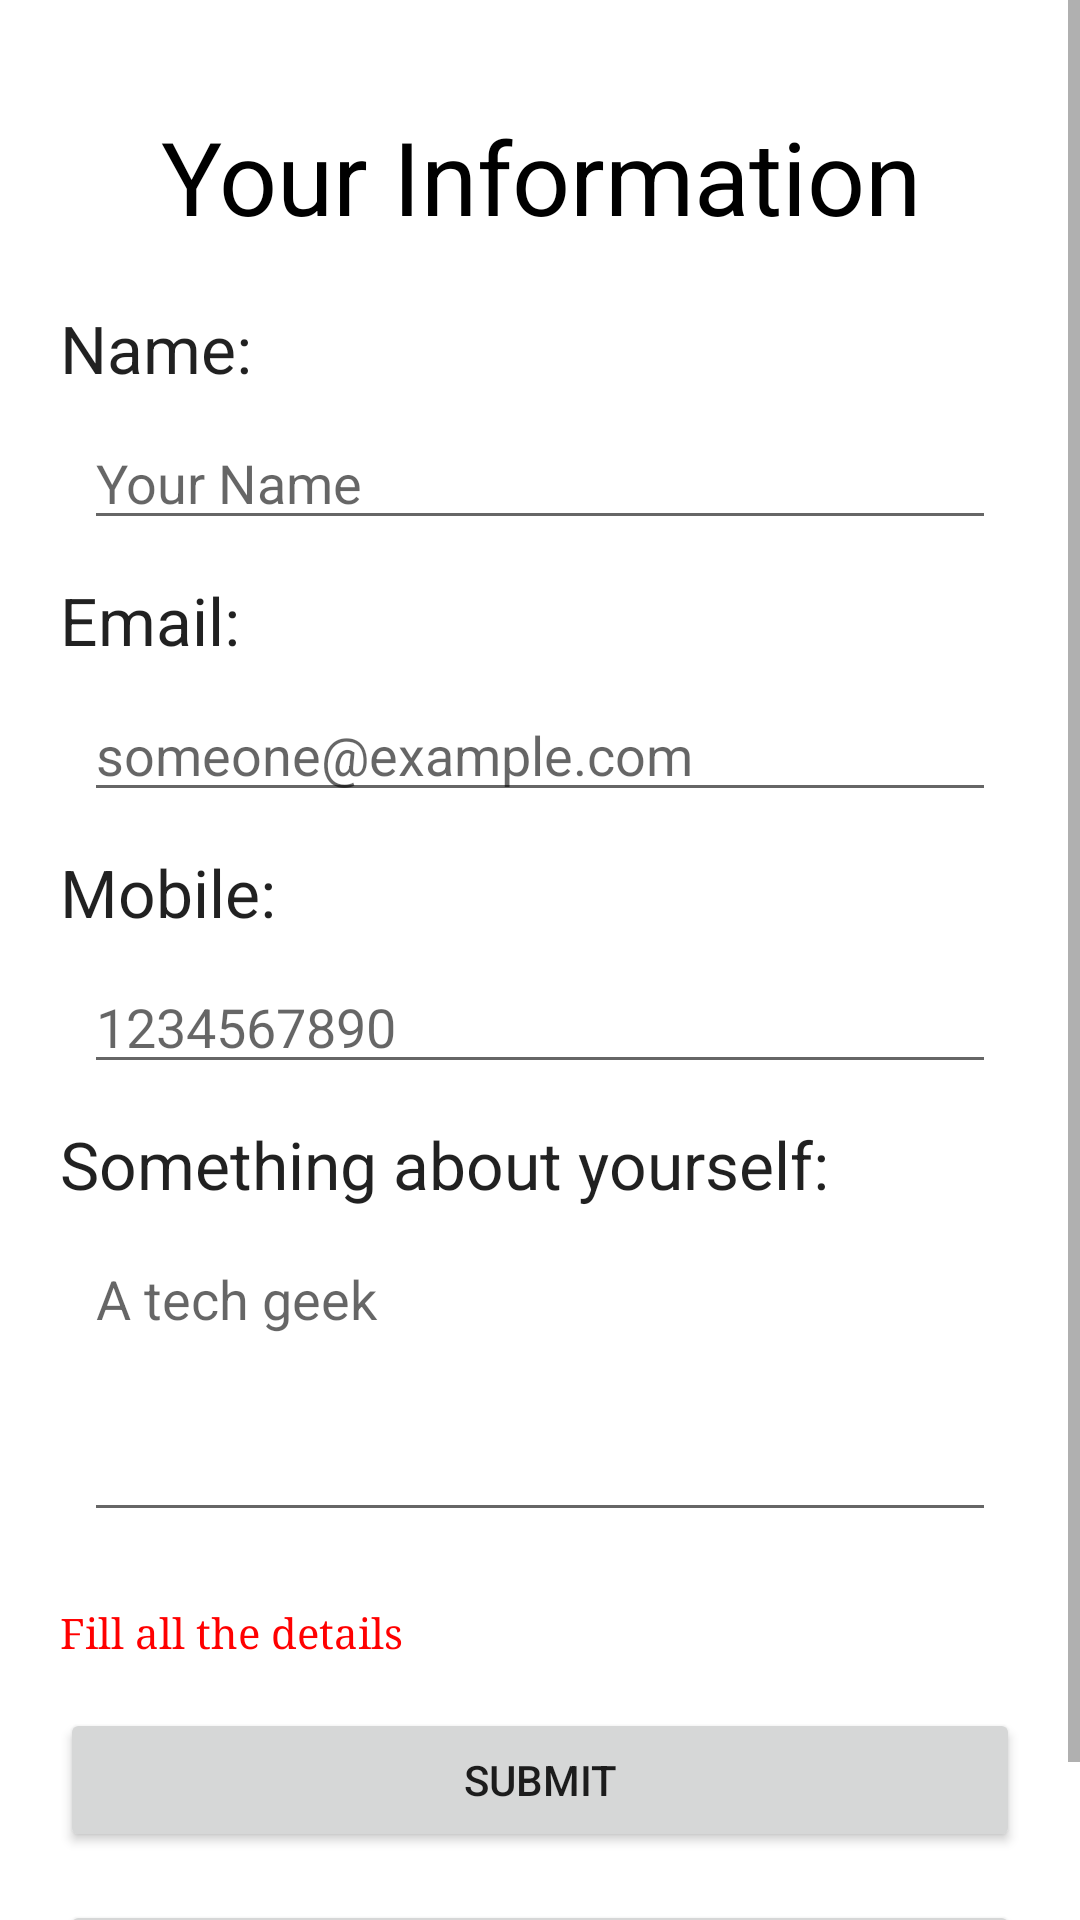

This screen was rendered from an Android layout file. Write that file and the resources it references.
<!-- AndroidManifest.xml: application theme Theme.TestingUserData -->
<!-- res/layout/fragment_input.xml -->
<?xml version="1.0" encoding="utf-8"?>
<ScrollView xmlns:android="http://schemas.android.com/apk/res/android"
    xmlns:app="http://schemas.android.com/apk/res-auto"
    xmlns:tools="http://schemas.android.com/tools"
    android:layout_width="match_parent"
    android:layout_height="match_parent"
    tools:context="com.vishalgaur.testinguserdata.InputFragment">

    <LinearLayout
        android:layout_width="match_parent"
        android:layout_height="wrap_content"
        android:layout_margin="20dp"
        android:orientation="vertical">

        <TextView
            android:id="@+id/input_title"
            android:layout_width="match_parent"
            android:layout_height="wrap_content"
            android:layout_margin="16dp"
            android:text="@string/input_title_text"
            android:textAlignment="center"
            android:textAppearance="@style/TextAppearance.AppCompat.Display1"
            android:textColor="@color/black" />

        <TextView
            android:id="@+id/input_name_label"
            android:layout_width="match_parent"
            android:layout_height="wrap_content"
            android:layout_marginTop="4dp"
            android:text="@string/input_name_label_text"
            android:textAppearance="@style/TextAppearance.AppCompat.Large"
            app:layout_constraintStart_toStartOf="parent"
            app:layout_constraintTop_toTopOf="parent" />

        <EditText
            android:id="@+id/input_name_edit_text"
            android:layout_width="match_parent"
            android:layout_height="wrap_content"
            android:layout_margin="8dp"
            android:hint="@string/hint_name"
            android:inputType="textPersonName"
            android:maxLines="1" />

        <TextView
            android:id="@+id/input_email_label"
            android:layout_width="match_parent"
            android:layout_height="wrap_content"
            android:layout_marginTop="4dp"
            android:text="@string/input_email_label_text"
            android:textAppearance="@style/TextAppearance.AppCompat.Large"
            app:layout_constraintStart_toStartOf="parent"
            app:layout_constraintTop_toTopOf="parent" />

        <EditText
            android:id="@+id/input_email_edit_text"
            android:layout_width="match_parent"
            android:layout_height="wrap_content"
            android:layout_margin="8dp"
            android:hint="@string/hint_email"
            android:inputType="textWebEmailAddress"
            android:maxLines="1" />

        <TextView
            android:id="@+id/input_mobile_label"
            android:layout_width="match_parent"
            android:layout_height="wrap_content"
            android:layout_marginTop="4dp"
            android:text="@string/input_mobile_label_text"
            android:textAppearance="@style/TextAppearance.AppCompat.Large"
            app:layout_constraintStart_toStartOf="parent"
            app:layout_constraintTop_toTopOf="parent" />

        <EditText
            android:id="@+id/input_mobile_edit_text"
            android:layout_width="match_parent"
            android:layout_height="wrap_content"
            android:layout_margin="8dp"
            android:hint="@string/hint_mobile"
            android:inputType="phone"
            android:maxLines="1" />

        <TextView
            android:id="@+id/input_bio_label"
            android:layout_width="match_parent"
            android:layout_height="wrap_content"
            android:layout_marginTop="4dp"
            android:text="@string/input_bio_label_text"
            android:textAppearance="@style/TextAppearance.AppCompat.Large"
            app:layout_constraintStart_toStartOf="parent"
            app:layout_constraintTop_toTopOf="parent" />

        <EditText
            android:id="@+id/input_bio_edit_text"
            android:layout_width="match_parent"
            android:layout_height="100dp"
            android:layout_margin="8dp"
            android:ems="10"
            android:gravity="start|top"
            android:hint="@string/hint_bio"
            android:inputType="textMultiLine"
            android:maxLines="4" />

        <TextView
            android:id="@+id/input_error_text_view"
            android:layout_width="match_parent"
            android:layout_height="wrap_content"
            android:layout_marginTop="16dp"
            android:drawableLeft="@drawable/ic_error_outline_24"
            android:drawablePadding="8dp"
            android:drawableTint="#FF0000"
            android:fontFamily="serif"
            android:gravity="start|fill_vertical"
            android:text="@string/input_error_text"
            android:textAlignment="textStart"
            android:textColor="#FF0000" />

        <Button
            android:id="@+id/input_submit_btn"
            android:layout_width="match_parent"
            android:layout_height="wrap_content"
            android:layout_marginTop="16dp"
            android:text="@string/input_submit_btn_text" />

        <Button
            android:id="@+id/input_submit_act_btn"
            android:layout_width="match_parent"
            android:layout_height="wrap_content"
            android:layout_marginTop="16dp"
            android:layout_marginBottom="16dp"
            android:text="@string/submit_activity" />
    </LinearLayout>
</ScrollView>
<!-- resources referenced by this layout -->
<resources>
  <string name="hint_bio">A tech geek</string>
  <string name="hint_email">someone@example.com</string>
  <string name="hint_mobile">1234567890</string>
  <string name="hint_name">Your Name</string>
  <string name="input_bio_label_text">Something about yourself:</string>
  <string name="input_email_label_text">Email:</string>
  <string name="input_error_text">Fill all the details</string>
  <string name="input_mobile_label_text">Mobile:</string>
  <string name="input_name_label_text">Name:</string>
  <string name="input_submit_btn_text">Submit</string>
  <string name="input_title_text">Your Information</string>
  <string name="submit_activity">Submit - Activity</string>
  <style name="Theme.TestingUserData" parent="Theme.MaterialComponents.DayNight.DarkActionBar">
          
          <item name="colorPrimary">@color/purple_500</item>
          <item name="colorPrimaryVariant">@color/purple_700</item>
          <item name="colorOnPrimary">@color/white</item>
          
          <item name="colorSecondary">@color/teal_200</item>
          <item name="colorSecondaryVariant">@color/teal_700</item>
          <item name="colorOnSecondary">@color/black</item>
          
          <item name="android:statusBarColor" tools:targetApi="l">?attr/colorPrimaryVariant</item>
          
      </style>
  <!-- not gathered from this repository: default colours our renderer supplied (Android Studio template values) -->
  <color name="purple_500">#FF6200EE</color>
  <color name="purple_700">#FF3700B3</color>
  <color name="teal_200">#FF03DAC5</color>
  <color name="teal_700">#FF018786</color>
  <color name="black">#FF000000</color>
  <color name="white">#FFFFFFFF</color>
</resources>
